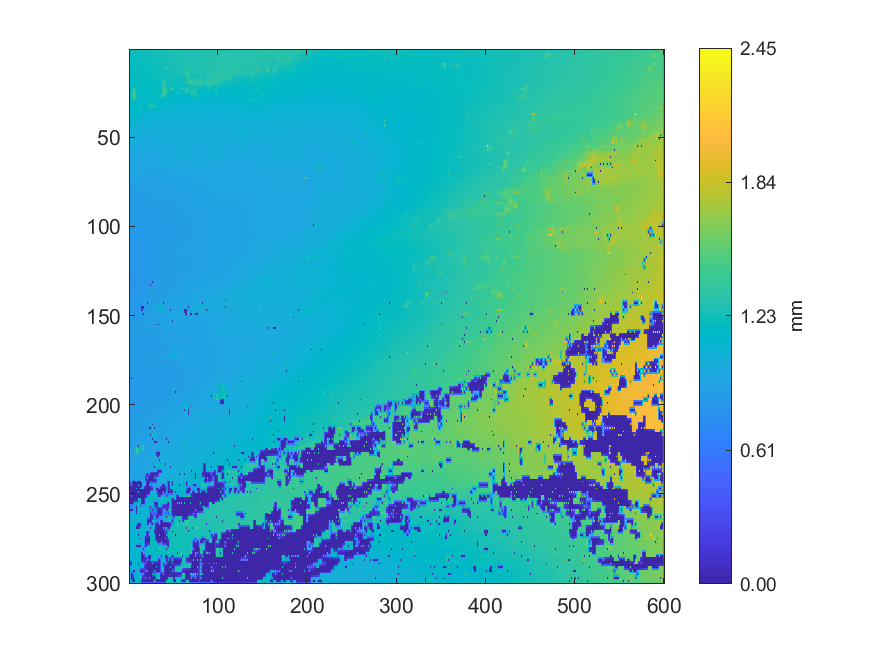

Values plotted in this chart, from the file beside it:
1.22101287550652, 1.21615981787089, 1.21933889755343, 1.21284595332679, 1.21560771327736, 1.21340270916157, 1.21543151768957, 1.2133244795129, 1.214534677162, 1.21345920716055, 1.21477804328438, 1.2130517597347, 1.22163459467692, 1.2190761259899, 1.22104326620976, 1.21964345538745, 1.22132990896703, 1.22004157042737, 1.22629134377395, 1.22339198045653, 1.22558313435582, 1.22339518091294, 1.22595499253209, 1.22432242831886
1.217, 1.213, 1.21, 1.21, 1.21, 1.21, 1.21, 1.21, 1.211, 1.211, 1.211, 1.211, 1.212, 1.214, 1.216, 1.216, 1.217, 1.217, 1.217, 1.218, 1.218, 1.219, 1.219, 1.221
1.208, 1.208, 1.206, 1.206, 1.204, 1.206, 1.206, 1.207, 1.207, 1.208, 1.208, 1.209, 1.209, 1.212, 1.211, 1.213, 1.213, 1.215, 1.215, 1.215, 1.214, 1.215, 1.214, 1.217
1.206, 1.205, 1.204, 1.203, 1.203, 1.203, 1.204, 1.204, 1.205, 1.205, 1.206, 1.206, 1.207, 1.208, 1.21, 1.21, 1.211, 1.211, 1.213, 1.212, 1.213, 1.213, 1.214, 1.215
1.198, 1.2, 1.2, 1.2, 1.2, 1.201, 1.201, 1.202, 1.201, 1.202, 1.201, 1.204, 1.202, 1.206, 1.205, 1.208, 1.206, 1.209, 1.209, 1.21, 1.21, 1.211, 1.211, 1.213
1.197, 1.197, 1.198, 1.198, 1.198, 1.198, 1.199, 1.199, 1.2, 1.2, 1.201, 1.201, 1.203, 1.203, 1.206, 1.205, 1.207, 1.206, 1.208, 1.208, 1.209, 1.209, 1.21, 1.211
1.194, 1.195, 1.194, 1.195, 1.196, 1.196, 1.196, 1.197, 1.196, 1.198, 1.198, 1.2, 1.2, 1.203, 1.203, 1.205, 1.204, 1.205, 1.204, 1.206, 1.206, 1.207, 1.208, 1.209
1.192, 1.193, 1.193, 1.193, 1.194, 1.194, 1.195, 1.194, 1.195, 1.195, 1.197, 1.197, 1.199, 1.199, 1.202, 1.201, 1.203, 1.202, 1.203, 1.203, 1.204, 1.205, 1.206, 1.207
1.19, 1.19, 1.191, 1.191, 1.192, 1.192, 1.192, 1.193, 1.192, 1.193, 1.192, 1.195, 1.194, 1.198, 1.198, 1.2, 1.2, 1.201, 1.2, 1.201, 1.202, 1.202, 1.204, 1.204
1.188, 1.188, 1.188, 1.189, 1.189, 1.19, 1.191, 1.191, 1.191, 1.191, 1.192, 1.192, 1.194, 1.194, 1.196, 1.196, 1.197, 1.197, 1.198, 1.198, 1.199, 1.2, 1.2, 1.202
1.184, 1.185, 1.186, 1.187, 1.188, 1.188, 1.189, 1.189, 1.189, 1.189, 1.188, 1.191, 1.19, 1.192, 1.191, 1.194, 1.193, 1.194, 1.194, 1.195, 1.196, 1.197, 1.199, 1.199
1.183, 1.184, 1.184, 1.185, 1.185, 1.186, 1.186, 1.187, 1.187, 1.187, 1.187, 1.187, 1.189, 1.189, 1.19, 1.19, 1.191, 1.192, 1.192, 1.193, 1.194, 1.196, 1.196, 1.198
1.181, 1.182, 1.183, 1.183, 1.184, 1.184, 1.185, 1.185, 1.184, 1.185, 1.184, 1.185, 1.183, 1.187, 1.186, 1.188, 1.189, 1.19, 1.191, 1.191, 1.193, 1.193, 1.196, 1.195
1.18, 1.18, 1.181, 1.181, 1.182, 1.183, 1.183, 1.184, 1.184, 1.184, 1.184, 1.184, 1.184, 1.185, 1.186, 1.186, 1.187, 1.188, 1.188, 1.19, 1.19, 1.192, 1.192, 1.194
1.175, 1.177, 1.179, 1.179, 1.181, 1.181, 1.184, 1.182, 1.183, 1.183, 1.182, 1.183, 1.183, 1.184, 1.184, 1.185, 1.185, 1.186, 1.187, 1.187, 1.189, 1.189, 1.192, 1.191
1.174, 1.175, 1.176, 1.177, 1.178, 1.18, 1.18, 1.181, 1.181, 1.182, 1.181, 1.182, 1.182, 1.183, 1.183, 1.184, 1.184, 1.185, 1.184, 1.186, 1.186, 1.188, 1.188, 1.19
1.171, 1.172, 1.172, 1.174, 1.177, 1.177, 1.178, 1.179, 1.18, 1.18, 1.181, 1.181, 1.181, 1.182, 1.184, 1.182, 1.183, 1.182, 1.185, 1.183, 1.186, 1.184, 1.188, 1.187
1.17, 1.171, 1.171, 1.173, 1.174, 1.175, 1.175, 1.177, 1.178, 1.179, 1.18, 1.18, 1.18, 1.181, 1.18, 1.181, 1.18, 1.181, 1.18, 1.182, 1.181, 1.183, 1.183, 1.186
1.168, 1.169, 1.17, 1.171, 1.171, 1.172, 1.174, 1.175, 1.178, 1.178, 1.18, 1.179, 1.18, 1.179, 1.18, 1.178, 1.181, 1.178, 1.18, 1.178, 1.182, 1.179, 1.183, 1.181
1.166, 1.167, 1.168, 1.17, 1.17, 1.172, 1.172, 1.174, 1.175, 1.177, 1.178, 1.178, 1.178, 1.178, 1.177, 1.177, 1.176, 1.177, 1.175, 1.177, 1.176, 1.178, 1.177, 1.18
1.164, 1.165, 1.165, 1.168, 1.169, 1.17, 1.17, 1.172, 1.174, 1.175, 1.179, 1.177, 1.178, 1.175, 1.176, 1.174, 1.175, 1.173, 1.175, 1.173, 1.176, 1.174, 1.177, 1.175
1.162, 1.162, 1.163, 1.17, 1.17, 1.171, 1.171, 1.172, 1.172, 1.172, 1.172, 1.174, 1.173, 1.174, 1.173, 1.172, 1.171, 1.172, 1.17, 1.172, 1.17, 1.172, 1.171, 1.174
1.16, 1.16, 1.159, 1.224, 1.387, 1.378, 1.378, 1.229, 1.166, 1.169, 1.169, 1.171, 1.171, 1.172, 1.172, 1.17, 1.17, 1.168, 1.17, 1.168, 1.17, 1.168, 1.171, 1.169
1.159, 1.158, 1.159, 1.25, 1.38, 1.379, 1.378, 1.255, 1.167, 1.168, 1.168, 1.167, 1.166, 1.164, 1.164, 1.163, 1.164, 1.164, 1.164, 1.165, 1.165, 1.166, 1.165, 1.167
1.15, 1.152, 1.15, 1.274, 1.38, 1.38, 1.429, 1.282, 1.152, 1.153, 1.155, 1.154, 1.154, 1.155, 1.157, 1.157, 1.159, 1.159, 1.16, 1.16, 1.16, 1.161, 1.164, 1.162
1.151, 1.151, 1.248, 1.299, 1.382, 1.382, 1.382, 1.309, 1.232, 1.152, 1.153, 1.152, 1.153, 1.153, 1.154, 1.155, 1.155, 1.157, 1.156, 1.158, 1.158, 1.16, 1.16, 1.162
1.144, 1.148, 1.385, 1.324, 1.385, 1.383, 1.382, 1.336, 1.417, 1.149, 1.146, 1.148, 1.148, 1.15, 1.152, 1.152, 1.154, 1.153, 1.155, 1.155, 1.158, 1.158, 1.16, 1.159
1.147, 1.148, 1.22, 1.248, 1.275, 1.304, 1.333, 1.266, 1.226, 1.148, 1.146, 1.147, 1.147, 1.149, 1.149, 1.151, 1.151, 1.153, 1.153, 1.156, 1.156, 1.158, 1.158, 1.159
1.133, 1.133, 1.134, 1.134, 1.135, 1.218, 1.416, 1.22, 1.142, 1.142, 1.144, 1.145, 1.146, 1.147, 1.15, 1.149, 1.152, 1.151, 1.155, 1.154, 1.157, 1.156, 1.158, 1.158
1.132, 1.132, 1.132, 1.133, 1.134, 1.135, 1.136, 1.138, 1.14, 1.142, 1.143, 1.145, 1.146, 1.147, 1.147, 1.149, 1.149, 1.151, 1.151, 1.153, 1.153, 1.154, 1.156, 1.159
1.129, 1.13, 1.13, 1.132, 1.133, 1.134, 1.135, 1.136, 1.138, 1.141, 1.145, 1.145, 1.147, 1.146, 1.148, 1.147, 1.149, 1.148, 1.15, 1.151, 1.152, 1.151, 1.146, 1.214
1.128, 1.128, 1.129, 1.13, 1.131, 1.132, 1.133, 1.135, 1.137, 1.139, 1.141, 1.143, 1.146, 1.146, 1.145, 1.145, 1.146, 1.147, 1.148, 1.15, 1.15, 1.161, 1.21, 1.24
1.125, 1.127, 1.128, 1.128, 1.13, 1.13, 1.131, 1.133, 1.134, 1.137, 1.137, 1.141, 1.433, 1.152, 1.139, 1.141, 1.139, 1.141, 1.14, 1.138, 1.136, 1.174, 1.356, 1.266
1.125, 1.125, 1.125, 1.125, 1.126, 1.128, 1.13, 1.133, 1.135, 1.137, 1.139, 1.14, 1.175, 1.164, 1.145, 1.142, 1.141, 1.142, 1.141, 1.139, 1.166, 1.191, 1.204, 1.193
1.124, 1.122, 1.12, 1.121, 1.12, 1.121, 1.121, 1.121, 1.121, 1.121, 1.121, 1.122, 1.195, 1.174, 1.34, 1.127, 1.122, 1.125, 1.128, 1.134, 1.219, 1.207, 1.22, 1.16
1.16, 1.119, 1.118, 1.118, 1.118, 1.117, 1.116, 1.115, 1.114, 1.113, 1.112, 1.111, 1.109, 1.106, 1.104, 1.102, 1.101, 1.1, 1.099, 1.095, 1.092, 1.091, 1.091, 1.091
1.192, 1.117, 1.114, 1.114, 1.111, 1.113, 1.11, 1.11, 1.109, 1.109, 1.108, 1.107, 1.105, 1.103, 1.101, 1.102, 1.102, 1.101, 1.103, 1.091, 1.088, 1.086, 1.084, 1.083
1.159, 1.116, 1.115, 1.113, 1.112, 1.112, 1.111, 1.11, 1.109, 1.108, 1.107, 1.105, 1.103, 1.101, 1.099, 1.096, 1.094, 1.092, 1.09, 1.089, 1.088, 1.086, 1.084, 1.082
1.105, 1.105, 1.105, 1.109, 1.158, 1.125, 1.139, 1.099, 1.095, 1.093, 1.092, 1.087, 1.077, 1.079, 1.079, 1.081, 1.082, 1.086, 1.09, 1.083, 1.077, 1.074, 1.071, 1.068
1.105, 1.104, 1.103, 1.102, 1.1, 1.099, 1.098, 1.097, 1.096, 1.09, 1.088, 1.086, 1.08, 1.079, 1.078, 1.077, 1.075, 1.073, 1.071, 1.069, 1.069, 1.068, 1.068, 1.067
1.081, 1.087, 1.083, 1.08, 1.079, 1.079, 1.079, 1.084, 1.261, 1.07, 1.058, 1.06, 1.061, 1.063, 1.065, 1.066, 1.068, 1.069, 1.07, 1.069, 1.069, 1.065, 1.059, 1.058
1.124, 1.11, 1.096, 1.079, 1.077, 1.073, 1.07, 1.067, 1.064, 1.062, 1.06, 1.059, 1.057, 1.055, 1.052, 1.051, 1.05, 1.049, 1.05, 1.05, 1.051, 1.052, 1.053, 1.054
1.145, 1.125, 1.143, 1.067, 1.05, 1.05, 1.05, 1.051, 1.052, 1.052, 1.051, 1.051, 1.05, 1.05, 1.049, 1.047, 1.046, 1.046, 1.048, 1.044, 1.043, 1.042, 1.043, 1.044
1.121, 1.107, 1.086, 1.061, 1.049, 1.049, 1.048, 1.048, 1.047, 1.046, 1.046, 1.046, 1.046, 1.047, 1.046, 1.046, 1.045, 1.044, 1.044, 1.043, 1.042, 1.041, 1.041, 1.04
1.047, 1.047, 1.047, 1.047, 1.046, 1.047, 1.046, 1.045, 1.042, 1.042, 1.041, 1.039, 1.037, 1.037, 1.038, 1.04, 1.041, 1.043, 1.042, 1.042, 1.041, 1.038, 1.033, 1.033
1.047, 1.047, 1.046, 1.044, 1.042, 1.04, 1.038, 1.037, 1.036, 1.035, 1.034, 1.035, 1.036, 1.035, 1.034, 1.032, 1.03, 1.029, 1.029, 1.03, 1.03, 1.031, 1.03, 1.029
1.036, 1.036, 1.036, 1.034, 1.032, 1.03, 1.03, 1.029, 1.029, 1.029, 1.03, 1.027, 1.024, 1.025, 1.025, 1.026, 1.028, 1.024, 1.021, 1.019, 1.018, 1.017, 1.018, 1.018
1.036, 1.036, 1.035, 1.033, 1.03, 1.029, 1.028, 1.027, 1.027, 1.026, 1.025, 1.025, 1.024, 1.024, 1.023, 1.022, 1.022, 1.021, 1.02, 1.018, 1.017, 1.016, 1.016, 1.016
1.019, 1.021, 1.024, 1.025, 1.026, 1.027, 1.026, 1.026, 1.026, 1.02, 1.014, 1.014, 1.015, 1.009, 1.003, 1.003, 1.003, 1.012, 1.021, 1.018, 1.013, 1.013, 1.012, 1.014
1.02, 1.021, 1.02, 1.019, 1.017, 1.015, 1.013, 1.011, 1.01, 1.009, 1.01, 1.008, 1.006, 1.005, 1.004, 1.002, 1.002, 1.001, 1.001, 1.002, 1.004, 1.006, 1.008, 1.01
1.002, 1.005, 1.008, 1.008, 1.008, 1.007, 1.007, 1.007, 1.008, 1.008, 1.009, 1.006, 1.003, 1.003, 1.003, 1.001, 1.001, 1, 1.001, 1.002, 1.003, 1.005, 1.004, 1.002
1.004, 1.006, 1.007, 1.007, 1.007, 1.007, 1.006, 1.005, 1.005, 1.004, 1.003, 1.003, 1.002, 1.001, 0.9994, 0.9983, 0.9986, 0.9972, 0.9963, 0.996, 0.9959, 0.9956, 0.9953, 0.9953
0.9924, 0.9924, 0.9921, 0.9934, 0.9942, 0.9985, 1.003, 1.004, 1.003, 0.999, 0.9946, 0.9944, 0.9939, 0.9918, 0.9892, 0.9915, 0.9893, 0.9913, 0.992, 0.991, 0.9899, 0.9893, 0.9895, 0.9907
0.9926, 0.9925, 0.9919, 0.9907, 0.9892, 0.9878, 0.9868, 0.9867, 0.9874, 0.9887, 0.9905, 0.992, 0.9926, 0.991, 0.9907, 0.9912, 0.9903, 0.9902, 0.9912, 0.9908, 0.9899, 0.989, 0.9884, 0.9874
0.9779, 0.9791, 0.9804, 0.9809, 0.9812, 0.9814, 0.9812, 0.9815, 0.9812, 0.9814, 0.9812, 0.9826, 0.9843, 0.9879, 1.103, 1.044, 1.105, 0.9861, 0.9815, 0.9804, 0.9793, 0.9777, 0.9785, 0.9769
0.9786, 0.979, 0.979, 0.9784, 0.9778, 0.9775, 0.9777, 0.9783, 0.9792, 0.9801, 0.9805, 0.9796, 0.978, 0.9772, 0.9767, 0.9776, 0.9779, 0.9777, 0.9772, 0.9769, 0.9768, 0.9757, 0.9749, 0.9748
0.9665, 0.9659, 0.9663, 0.9659, 0.9669, 0.9652, 0.9653, 0.9647, 0.9662, 0.9655, 0.9684, 0.9723, 0.9766, 0.9763, 0.9747, 0.9712, 0.9674, 0.9677, 0.9691, 0.9685, 0.9702, 0.9701, 0.972, 0.9714
0.965, 0.965, 0.965, 0.9649, 0.9648, 0.964, 0.9636, 0.9633, 0.9632, 0.9631, 0.9623, 0.9607, 0.9606, 0.9614, 0.9628, 0.9643, 0.966, 0.9664, 0.9661, 0.9658, 0.9669, 0.9672, 0.9674, 0.9686
0.9634, 0.9642, 0.9638, 0.9641, 0.9639, 0.9626, 0.9631, 0.9611, 0.9623, 0.9602, 0.9606, 0.9587, 0.9592, 0.9557, 0.9542, 0.9542, 0.9552, 0.9564, 0.9587, 0.9601, 0.9613, 0.9629, 0.9648, 0.9648
0.9642, 0.9644, 0.9641, 0.9636, 0.9618, 0.9597, 0.9584, 0.9581, 0.9573, 0.9577, 0.9566, 0.9566, 0.9554, 0.9546, 0.9533, 0.9539, 0.9542, 0.9558, 0.9569, 0.9587, 0.9591, 0.961, 0.9615, 0.9631
0.9423, 0.9438, 0.9431, 0.9498, 0.9511, 0.9528, 0.9534, 0.9541, 0.9551, 0.954, 0.9551, 0.9535, 0.9543, 0.9525, 0.9527, 0.9524, 0.9539, 0.9541, 0.9565, 0.9561, 0.9581, 0.958, 0.9609, 0.9602
... 239 more rows
